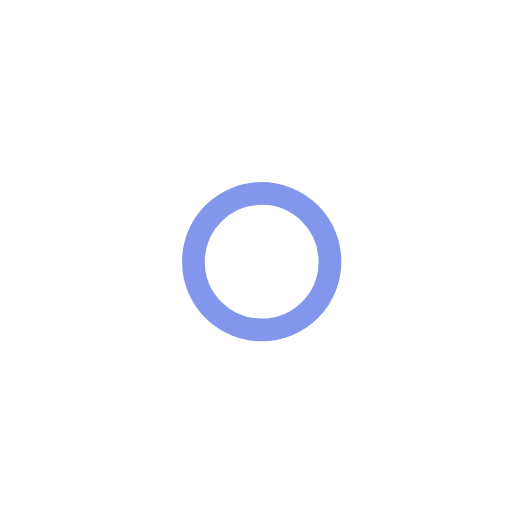
t = 0.00 s
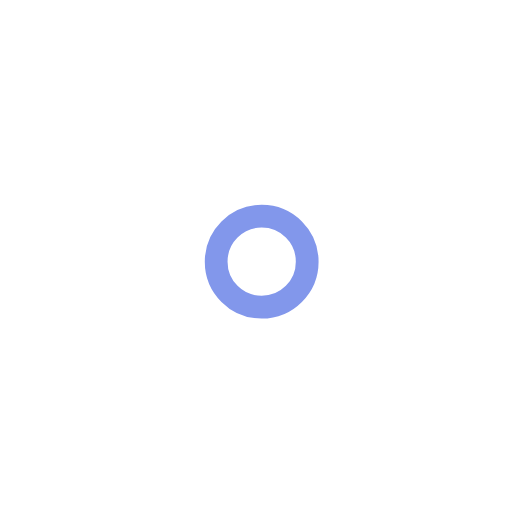
t = 1.00 s
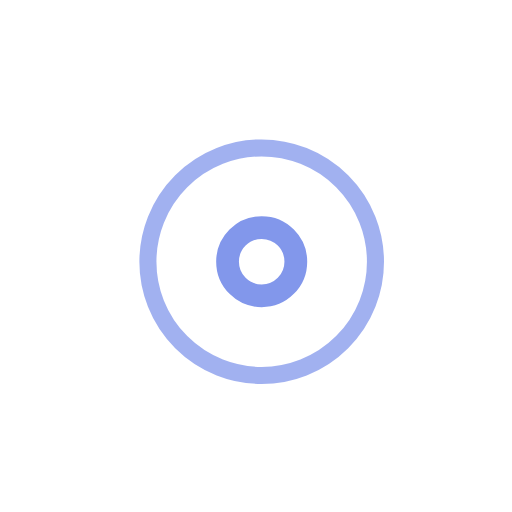
t = 2.25 s
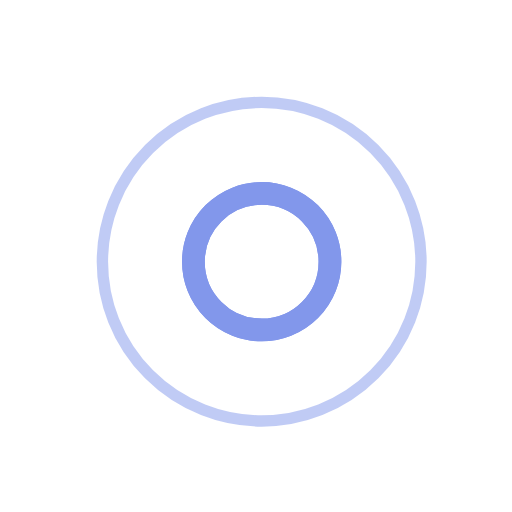
t = 3.00 s
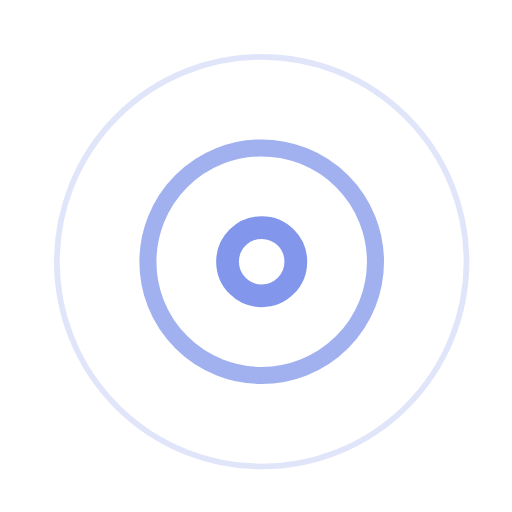
t = 3.75 s
t = 5.25 s: frame unchanged from t = 3.75 s, image omitted

The animated SVG that drew these frames (rendered in a browser with its animation timeline set to each time). Animation: 7 SMIL elements (animate=7); one cycle of 6.00 s, repeats indefinitely.

<!-- By Sam Herbert (@sherb), for everyone. More @ http://goo.gl/7AJzbL -->
<svg width="45" height="45" viewBox="0 0 45 45" xmlns="http://www.w3.org/2000/svg" stroke="#8297eb">
    <g fill="none" fill-rule="evenodd" transform="translate(1 1)" stroke-width="2">
        <circle cx="22" cy="22" r="6" stroke-opacity="0">
            <animate attributeName="r"
                begin="1.5s" dur="3s"
                values="6;22"
                calcMode="linear"
                repeatCount="indefinite" />
            <animate attributeName="stroke-opacity"
                begin="1.5s" dur="3s"
                values="1;0" calcMode="linear"
                repeatCount="indefinite" />
            <animate attributeName="stroke-width"
                begin="1.5s" dur="3s"
                values="2;0" calcMode="linear"
                repeatCount="indefinite" />
        </circle>
        <circle cx="22" cy="22" r="6" stroke-opacity="0">
            <animate attributeName="r"
                begin="3s" dur="3s"
                values="6;22"
                calcMode="linear"
                repeatCount="indefinite" />
            <animate attributeName="stroke-opacity"
                begin="3s" dur="3s"
                values="1;0" calcMode="linear"
                repeatCount="indefinite" />
            <animate attributeName="stroke-width"
                begin="3s" dur="3s"
                values="2;0" calcMode="linear"
                repeatCount="indefinite" />
        </circle>
        <circle cx="22" cy="22" r="8">
            <animate attributeName="r"
                begin="0s" dur="1.5s"
                values="6;1;2;3;4;5;6"
                calcMode="linear"
                repeatCount="indefinite" />
        </circle>
    </g>
</svg>
